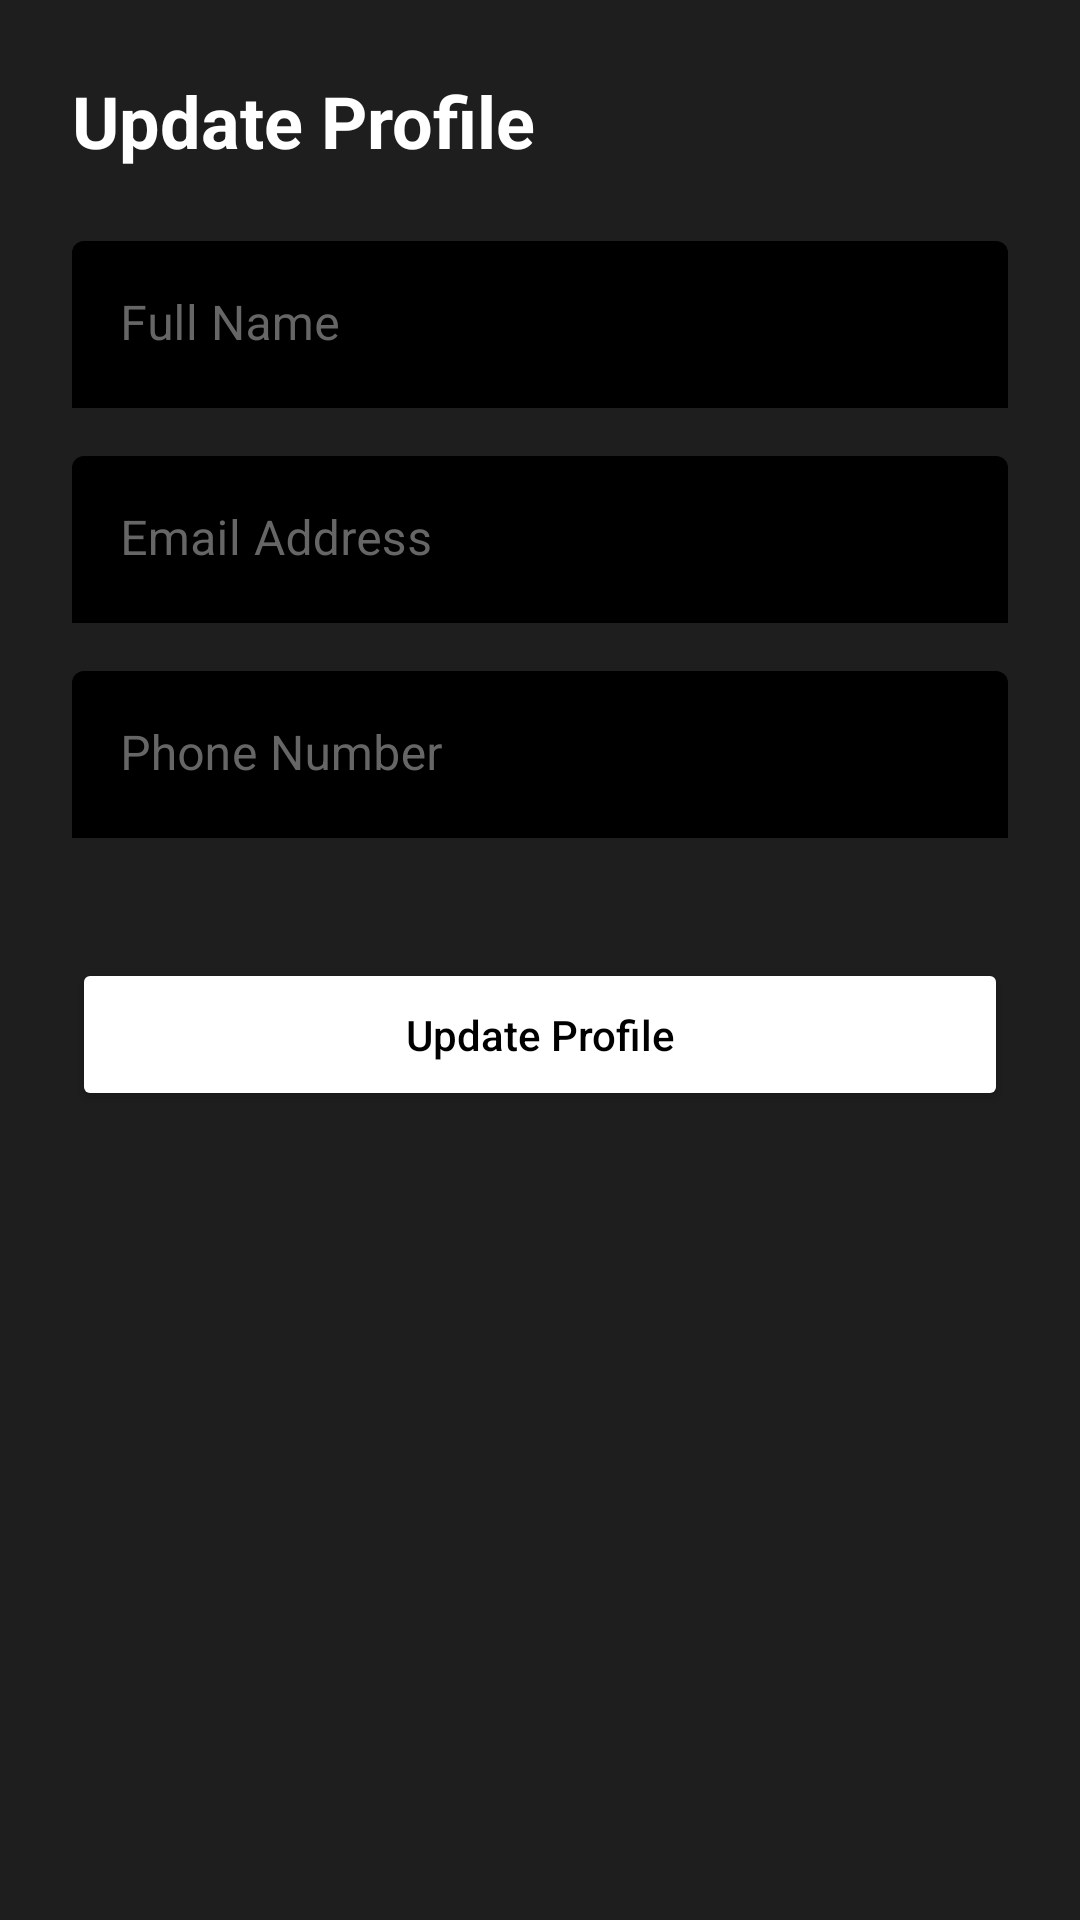

Here is an Android app screen rendered from its layout file. Give the layout XML and the strings, colors and styles it references.
<!-- AndroidManifest.xml: application theme AppTheme -->
<!-- res/layout/bottom_sheet_update_profile.xml -->
<?xml version="1.0" encoding="utf-8"?>
<LinearLayout xmlns:android="http://schemas.android.com/apk/res/android"
    xmlns:app="http://schemas.android.com/apk/res-auto"
    android:layout_width="match_parent"
    android:layout_height="wrap_content"
    android:background="@color/dark_gray"
    android:orientation="vertical"
    android:padding="24dp">

    <TextView
        android:layout_width="match_parent"
        android:layout_height="wrap_content"
        android:text="Update Profile"
        android:textColor="@color/white"
        android:textSize="24sp"
        android:textStyle="bold"
        android:layout_marginBottom="24dp"/>

    <com.google.android.material.textfield.TextInputLayout
        android:layout_width="match_parent"
        android:layout_height="wrap_content"
        android:layout_marginBottom="16dp"
        app:boxBackgroundColor="@color/black"
        app:boxStrokeColor="@color/light_gray"
        app:hintTextColor="@color/light_gray"
        android:textColorHint="@color/gray">

        <com.google.android.material.textfield.TextInputEditText
            android:id="@+id/et_name"
            android:layout_width="match_parent"
            android:layout_height="wrap_content"
            android:hint="Full Name"
            android:textColor="@color/white"
            android:inputType="textPersonName" />
    </com.google.android.material.textfield.TextInputLayout>

    <com.google.android.material.textfield.TextInputLayout
        android:layout_width="match_parent"
        android:layout_height="wrap_content"
        android:layout_marginBottom="16dp"
        app:boxBackgroundColor="@color/black"
        app:boxStrokeColor="@color/light_gray"
        app:hintTextColor="@color/light_gray"
        android:textColorHint="@color/gray">

        <com.google.android.material.textfield.TextInputEditText
            android:id="@+id/et_email"
            android:layout_width="match_parent"
            android:layout_height="wrap_content"
            android:hint="Email Address"
            android:textColor="@color/white"
            android:inputType="textEmailAddress" />
    </com.google.android.material.textfield.TextInputLayout>

    <com.google.android.material.textfield.TextInputLayout
        android:layout_width="match_parent"
        android:layout_height="wrap_content"
        android:layout_marginBottom="24dp"
        app:boxBackgroundColor="@color/black"
        app:boxStrokeColor="@color/light_gray"
        app:hintTextColor="@color/light_gray"
        android:textColorHint="@color/gray">

        <com.google.android.material.textfield.TextInputEditText
            android:id="@+id/et_phone"
            android:layout_width="match_parent"
            android:layout_height="wrap_content"
            android:hint="Phone Number"
            android:textColor="@color/white"
            android:inputType="phone" />
    </com.google.android.material.textfield.TextInputLayout>

    <Button
        android:id="@+id/btn_update_profile"
        android:layout_width="match_parent"
        android:layout_height="wrap_content"
        android:text="Update Profile"
        android:textAllCaps="false"
        android:padding="16dp"
        android:backgroundTint="@color/white"
        android:textColor="@color/black"
        android:layout_marginTop="16dp"/>

</LinearLayout>
<!-- resources referenced by this layout -->
<resources>
  <color name="black">#FF000000</color>
  <color name="dark_gray">#FF1E1E1E</color>
  <color name="gray">#FF666666</color>
  <color name="light_gray">#FFAAAAAA</color>
  <color name="white">#FFFFFFFF</color>
  <style name="AppTheme" parent="Theme.MaterialComponents.NoActionBar">
                   
                   <item name="colorPrimary">@color/black</item>
                   <item name="colorPrimaryDark">@color/black</item>
                   <item name="colorAccent">@color/white</item>
                   <item name="android:windowBackground">@color/black</item>
                   <item name="android:statusBarColor">@color/black</item>
               </style>
</resources>
